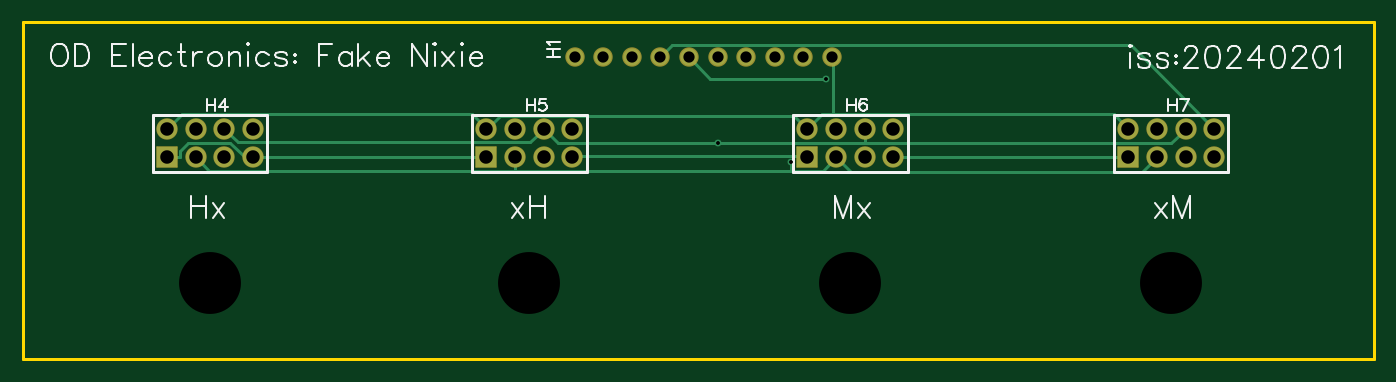
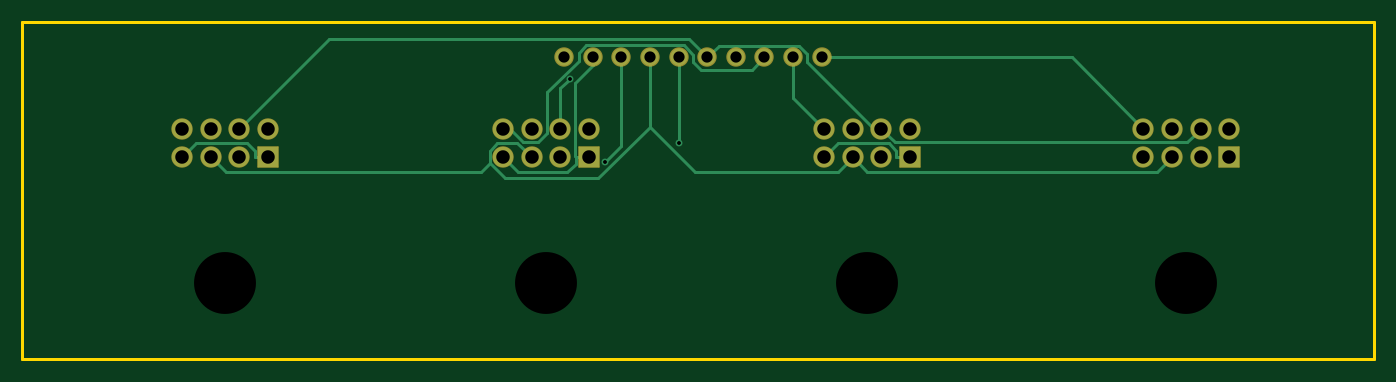
Circuit board: 9 layer files. Board 120.0 x 30.0 mm.
- drill: Drill_NPTH_Through.DRL (293 bytes)
- drill: Drill_PTH_Through.DRL (977 bytes)
- drill: Drill_PTH_Through_Via.DRL (277 bytes)
- outline: Gerber_BoardOutlineLayer.GKO (464 bytes)
- bottom_copper: Gerber_BottomLayer.GBL (3775 bytes)
- bottom_mask: Gerber_BottomSolderMaskLayer.GBS (1784 bytes)
- top_copper: Gerber_TopLayer.GTL (3245 bytes)
- top_silk: Gerber_TopSilkscreenLayer.GTO (12598 bytes)
- top_mask: Gerber_TopSolderMaskLayer.GTS (1781 bytes)

=== drill: Drill_NPTH_Through.DRL ===
M48
METRIC,LZ,000.000
;FILE_FORMAT=3:3
;TYPE=NON_PLATED
;Layer: NPTH_Through
;EasyEDA v6.5.40, 2024-02-02 10:37:13
;a77a6519c85945819b4ef728552386b2,10
;Gerber Generator version 0.2
;Holesize 1 = 5.501 mm
T01C5.501
%
G05
G90
T01
X016764Y006858
X045137Y006858
X073637Y006858
X102137Y006858
M30

=== drill: Drill_PTH_Through.DRL ===
M48
METRIC,LZ,000.000
;FILE_FORMAT=3:3
;TYPE=PLATED
;Layer: PTH_Through
;EasyEDA v6.5.40, 2024-02-02 10:37:13
;a77a6519c85945819b4ef728552386b2,10
;Gerber Generator version 0.2
;Holesize 1 = 0.305 mm
T01C0.305
;Holesize 2 = 1.000 mm
T02C1.000
;Holesize 3 = 1.200 mm
T03C1.200
%
G05
G90
T01
X068381Y017617
X071502Y025029
X061849Y019304
T02
X049149Y026924
X051689Y026924
X054229Y026924
X056769Y026924
X059309Y026924
X061849Y026924
X064389Y026924
X066929Y026924
X069469Y026924
X072009Y026924
T03
X012954Y018034
X012954Y020574
X015494Y018034
X015494Y020574
X018034Y018034
X018034Y020574
X020574Y018034
X020574Y020574
X041327Y018034
X041327Y020574
X043867Y018034
X043867Y020574
X046407Y018034
X046407Y020574
X048947Y018034
X048947Y020574
X069827Y018034
X069827Y020574
X072367Y018034
X072367Y020574
X074907Y018034
X074907Y020574
X077447Y018034
X077447Y020574
X098327Y018034
X098327Y020574
X100867Y018034
X100867Y020574
X103407Y018034
X103407Y020574
X105947Y018034
X105947Y020574
M30

=== drill: Drill_PTH_Through_Via.DRL ===
M48
METRIC,LZ,000.000
;FILE_FORMAT=3:3
;TYPE=PLATED
;Layer: PTH_Through_Via
;EasyEDA v6.5.40, 2024-02-02 10:37:13
;a77a6519c85945819b4ef728552386b2,10
;Gerber Generator version 0.2
;Holesize 1 = 0.305 mm
T01C0.305
%
G05
G90
T01
X068381Y017617
X071502Y025029
X061849Y019304
M30

=== outline: Gerber_BoardOutlineLayer.GKO ===
G04 Layer: BoardOutlineLayer*
G04 EasyEDA v6.5.40, 2024-02-02 10:37:13*
G04 a77a6519c85945819b4ef728552386b2,10*
G04 Gerber Generator version 0.2*
G04 Scale: 100 percent, Rotated: No, Reflected: No *
G04 Dimensions in millimeters *
G04 leading zeros omitted , absolute positions ,4 integer and 5 decimal *
%FSLAX45Y45*%
%MOMM*%

%ADD10C,0.2540*%
D10*
X12700Y3009900D02*
G01*
X12012675Y3009900D01*
X12012675Y9905D01*
X12700Y9905D01*
X12700Y3009900D01*

%LPD*%
M02*

=== bottom_copper: Gerber_BottomLayer.GBL ===
G04 Layer: BottomLayer*
G04 EasyEDA v6.5.40, 2024-02-02 10:37:13*
G04 a77a6519c85945819b4ef728552386b2,10*
G04 Gerber Generator version 0.2*
G04 Scale: 100 percent, Rotated: No, Reflected: No *
G04 Dimensions in millimeters *
G04 leading zeros omitted , absolute positions ,4 integer and 5 decimal *
%FSLAX45Y45*%
%MOMM*%

%ADD10C,0.2540*%
%ADD11C,1.5240*%
%ADD12R,1.8000X1.8000*%
%ADD13C,1.8000*%
%ADD14C,0.6096*%

%LPD*%
D10*
X2057400Y2057400D02*
G01*
X2692400Y2692400D01*
X4914900Y2692400D01*
X7744688Y2057400D02*
G01*
X7687005Y2057400D01*
X7568920Y1939315D01*
X7433233Y1939315D01*
X7354773Y2017776D01*
X7354773Y2381148D01*
X7073900Y2662021D01*
X7073900Y2733116D01*
X7008545Y2798470D01*
X6139764Y2798470D01*
X6057900Y2716606D01*
X6057900Y2652369D01*
X5989929Y2584399D01*
X5530900Y2584399D01*
X5422900Y2692400D01*
X6184900Y2692400D02*
G01*
X6184900Y1930400D01*
X4894706Y2057400D02*
G01*
X5168900Y2331593D01*
X5168900Y2692400D01*
X10594695Y1803400D02*
G01*
X10467695Y1930400D01*
X10018674Y1930400D01*
X9950653Y1862378D01*
X9950653Y1803400D01*
X9832695Y1803400D02*
G01*
X9950653Y1803400D01*
X7744688Y1803400D02*
G01*
X7613522Y1672234D01*
X7172833Y1672234D01*
X7100646Y1744421D01*
X7100646Y1803400D01*
X4894706Y1803400D02*
G01*
X4767706Y1930400D01*
X4318685Y1930400D01*
X4250664Y1862378D01*
X4250664Y1803400D01*
X4132706Y1803400D02*
G01*
X4250664Y1803400D01*
X6982688Y1803400D02*
G01*
X7093864Y1803400D01*
X7093864Y1803400D02*
G01*
X7100646Y1803400D01*
X6946900Y2692400D02*
G01*
X6946900Y2623413D01*
X7109586Y2460726D01*
X7109586Y1819122D01*
X7093864Y1803400D01*
X1549400Y2057400D02*
G01*
X1668322Y1938477D01*
X4267784Y1938477D01*
X4386706Y2057400D01*
X4386706Y2057400D02*
G01*
X4447743Y2057400D01*
X5041900Y2651556D01*
X5041900Y2724150D01*
X5114442Y2796692D01*
X5826607Y2796692D01*
X5930900Y2692400D01*
X5930900Y2692400D02*
G01*
X6091529Y2853029D01*
X9291065Y2853029D01*
X10086695Y2057400D01*
X7150227Y2502890D02*
G01*
X7236688Y2416429D01*
X7236688Y2057400D01*
X1803400Y1803400D02*
G01*
X1933752Y1673047D01*
X4510354Y1673047D01*
X4640706Y1803400D01*
X10340695Y1803400D02*
G01*
X10209072Y1671777D01*
X7942605Y1671777D01*
X7862773Y1751609D01*
X7862773Y1751609D02*
G01*
X7862773Y1863369D01*
X7795742Y1930400D01*
X7617688Y1930400D01*
X7490688Y1803400D01*
X4640706Y1803400D02*
G01*
X4766919Y1677187D01*
X6037961Y1677187D01*
X6438900Y2078126D01*
X6438900Y2692400D02*
G01*
X6438900Y2078126D01*
X6438900Y2078126D02*
G01*
X6899173Y1617853D01*
X7729016Y1617853D01*
X7862773Y1751609D01*
X6838111Y1761718D02*
G01*
X6692900Y1906930D01*
X6692900Y2692400D01*
D11*
G01*
X4914900Y2692400D03*
G01*
X5168900Y2692400D03*
G01*
X5422900Y2692400D03*
G01*
X5676900Y2692400D03*
G01*
X5930900Y2692400D03*
G01*
X6184900Y2692400D03*
G01*
X6438900Y2692400D03*
G01*
X6692900Y2692400D03*
G01*
X6946900Y2692400D03*
G01*
X7200900Y2692400D03*
D12*
G01*
X1295400Y1803400D03*
D13*
G01*
X1295400Y2057400D03*
G01*
X1549400Y1803400D03*
G01*
X1549400Y2057400D03*
G01*
X1803400Y1803400D03*
G01*
X1803400Y2057400D03*
G01*
X2057400Y1803400D03*
G01*
X2057400Y2057400D03*
D12*
G01*
X4132694Y1803400D03*
D13*
G01*
X4132694Y2057400D03*
G01*
X4386694Y1803400D03*
G01*
X4386694Y2057400D03*
G01*
X4640694Y1803400D03*
G01*
X4640694Y2057400D03*
G01*
X4894694Y1803400D03*
G01*
X4894694Y2057400D03*
D12*
G01*
X6982688Y1803400D03*
D13*
G01*
X6982688Y2057400D03*
G01*
X7236688Y1803400D03*
G01*
X7236688Y2057400D03*
G01*
X7490688Y1803400D03*
G01*
X7490688Y2057400D03*
G01*
X7744688Y1803400D03*
G01*
X7744688Y2057400D03*
D12*
G01*
X9832682Y1803400D03*
D13*
G01*
X9832682Y2057400D03*
G01*
X10086682Y1803400D03*
G01*
X10086682Y2057400D03*
G01*
X10340682Y1803400D03*
G01*
X10340682Y2057400D03*
G01*
X10594682Y1803400D03*
G01*
X10594682Y2057400D03*
D14*
G01*
X6838111Y1761718D03*
G01*
X7150227Y2502890D03*
G01*
X6184900Y1930400D03*
M02*

=== bottom_mask: Gerber_BottomSolderMaskLayer.GBS ===
G04 Layer: BottomSolderMaskLayer*
G04 EasyEDA v6.5.40, 2024-02-02 10:37:13*
G04 a77a6519c85945819b4ef728552386b2,10*
G04 Gerber Generator version 0.2*
G04 Scale: 100 percent, Rotated: No, Reflected: No *
G04 Dimensions in millimeters *
G04 leading zeros omitted , absolute positions ,4 integer and 5 decimal *
%FSLAX45Y45*%
%MOMM*%

%AMMACRO1*1,1,$1,$2,$3*1,1,$1,$4,$5*1,1,$1,0-$2,0-$3*1,1,$1,0-$4,0-$5*20,1,$1,$2,$3,$4,$5,0*20,1,$1,$4,$5,0-$2,0-$3,0*20,1,$1,0-$2,0-$3,0-$4,0-$5,0*20,1,$1,0-$4,0-$5,$2,$3,0*4,1,4,$2,$3,$4,$5,0-$2,0-$3,0-$4,0-$5,$2,$3,0*%
%ADD10C,1.7272*%
%ADD11MACRO1,0.1016X-0.9X0.9X0.9X0.9*%
%ADD12C,1.9016*%

%LPD*%
D10*
G01*
X4914900Y2692400D03*
G01*
X5168900Y2692400D03*
G01*
X5422900Y2692400D03*
G01*
X5676900Y2692400D03*
G01*
X5930900Y2692400D03*
G01*
X6184900Y2692400D03*
G01*
X6438900Y2692400D03*
G01*
X6692900Y2692400D03*
G01*
X6946900Y2692400D03*
G01*
X7200900Y2692400D03*
D11*
G01*
X1295400Y1803400D03*
D12*
G01*
X1295400Y2057400D03*
G01*
X1549400Y1803400D03*
G01*
X1549400Y2057400D03*
G01*
X1803400Y1803400D03*
G01*
X1803400Y2057400D03*
G01*
X2057400Y1803400D03*
G01*
X2057400Y2057400D03*
D11*
G01*
X4132694Y1803400D03*
D12*
G01*
X4132694Y2057400D03*
G01*
X4386694Y1803400D03*
G01*
X4386694Y2057400D03*
G01*
X4640694Y1803400D03*
G01*
X4640694Y2057400D03*
G01*
X4894694Y1803400D03*
G01*
X4894694Y2057400D03*
D11*
G01*
X6982688Y1803400D03*
D12*
G01*
X6982688Y2057400D03*
G01*
X7236688Y1803400D03*
G01*
X7236688Y2057400D03*
G01*
X7490688Y1803400D03*
G01*
X7490688Y2057400D03*
G01*
X7744688Y1803400D03*
G01*
X7744688Y2057400D03*
D11*
G01*
X9832682Y1803400D03*
D12*
G01*
X9832682Y2057400D03*
G01*
X10086682Y1803400D03*
G01*
X10086682Y2057400D03*
G01*
X10340682Y1803400D03*
G01*
X10340682Y2057400D03*
G01*
X10594682Y1803400D03*
G01*
X10594682Y2057400D03*
M02*

=== top_copper: Gerber_TopLayer.GTL ===
G04 Layer: TopLayer*
G04 EasyEDA v6.5.40, 2024-02-02 10:37:13*
G04 a77a6519c85945819b4ef728552386b2,10*
G04 Gerber Generator version 0.2*
G04 Scale: 100 percent, Rotated: No, Reflected: No *
G04 Dimensions in millimeters *
G04 leading zeros omitted , absolute positions ,4 integer and 5 decimal *
%FSLAX45Y45*%
%MOMM*%

%ADD10C,0.2540*%
%ADD11C,1.5240*%
%ADD12R,1.8000X1.8000*%
%ADD13C,1.8000*%
%ADD14C,0.6096*%

%LPD*%
D10*
X7490688Y1930400D02*
G01*
X7490688Y2057400D01*
X10340695Y2057400D02*
G01*
X10213695Y1930400D01*
X7490688Y1930400D01*
X7490688Y1930400D02*
G01*
X6184900Y1930400D01*
X6184900Y1930400D02*
G01*
X4767706Y1930400D01*
X4640706Y2057400D01*
X1803400Y2057400D02*
G01*
X1921484Y1939315D01*
X4522622Y1939315D01*
X4640706Y2057400D01*
X9832695Y1803400D02*
G01*
X7744688Y1803400D01*
X1413357Y1803400D02*
G01*
X1413357Y1862378D01*
X1481378Y1930400D01*
X1858060Y1930400D01*
X1985060Y1803400D01*
X2057400Y1803400D01*
X1295400Y1803400D02*
G01*
X1413357Y1803400D01*
X6982688Y1803400D02*
G01*
X6965822Y1820265D01*
X4911572Y1820265D01*
X4894706Y1803400D01*
X4132706Y1803400D02*
G01*
X2057400Y1803400D01*
X5930900Y2692400D02*
G01*
X6120409Y2502890D01*
X7150227Y2502890D01*
X5676900Y2692400D02*
G01*
X5783783Y2799283D01*
X9852812Y2799283D01*
X10594695Y2057400D01*
X10086695Y1803400D02*
G01*
X9956368Y1673072D01*
X7367015Y1673072D01*
X7236688Y1803400D01*
X4386706Y1803400D02*
G01*
X4386706Y1685315D01*
X1549400Y1803400D02*
G01*
X1667484Y1685315D01*
X4386706Y1685315D01*
X6838111Y1685315D02*
G01*
X6838111Y1761718D01*
X4386706Y1685315D02*
G01*
X6838111Y1685315D01*
X6838111Y1685315D02*
G01*
X7118604Y1685315D01*
X7236688Y1803400D01*
X4132706Y2057400D02*
G01*
X4250791Y2175484D01*
X6864604Y2175484D01*
X6982688Y2057400D01*
X1295400Y2057400D02*
G01*
X1426514Y2188514D01*
X4001592Y2188514D01*
X4132706Y2057400D01*
X7208774Y2187625D02*
G01*
X7208774Y2684526D01*
X7200900Y2692400D01*
X9832695Y2057400D02*
G01*
X9702469Y2187625D01*
X7208774Y2187625D01*
X7208774Y2187625D02*
G01*
X7112914Y2187625D01*
X6982688Y2057400D01*
D11*
G01*
X4914900Y2692400D03*
G01*
X5168900Y2692400D03*
G01*
X5422900Y2692400D03*
G01*
X5676900Y2692400D03*
G01*
X5930900Y2692400D03*
G01*
X6184900Y2692400D03*
G01*
X6438900Y2692400D03*
G01*
X6692900Y2692400D03*
G01*
X6946900Y2692400D03*
G01*
X7200900Y2692400D03*
D12*
G01*
X1295400Y1803400D03*
D13*
G01*
X1295400Y2057400D03*
G01*
X1549400Y1803400D03*
G01*
X1549400Y2057400D03*
G01*
X1803400Y1803400D03*
G01*
X1803400Y2057400D03*
G01*
X2057400Y1803400D03*
G01*
X2057400Y2057400D03*
D12*
G01*
X4132694Y1803400D03*
D13*
G01*
X4132694Y2057400D03*
G01*
X4386694Y1803400D03*
G01*
X4386694Y2057400D03*
G01*
X4640694Y1803400D03*
G01*
X4640694Y2057400D03*
G01*
X4894694Y1803400D03*
G01*
X4894694Y2057400D03*
D12*
G01*
X6982688Y1803400D03*
D13*
G01*
X6982688Y2057400D03*
G01*
X7236688Y1803400D03*
G01*
X7236688Y2057400D03*
G01*
X7490688Y1803400D03*
G01*
X7490688Y2057400D03*
G01*
X7744688Y1803400D03*
G01*
X7744688Y2057400D03*
D12*
G01*
X9832682Y1803400D03*
D13*
G01*
X9832682Y2057400D03*
G01*
X10086682Y1803400D03*
G01*
X10086682Y2057400D03*
G01*
X10340682Y1803400D03*
G01*
X10340682Y2057400D03*
G01*
X10594682Y1803400D03*
G01*
X10594682Y2057400D03*
D14*
G01*
X6838111Y1761718D03*
G01*
X7150227Y2502890D03*
G01*
X6184900Y1930400D03*
M02*

=== top_silk: Gerber_TopSilkscreenLayer.GTO (12598 bytes, source omitted) ===
=== top_mask: Gerber_TopSolderMaskLayer.GTS ===
G04 Layer: TopSolderMaskLayer*
G04 EasyEDA v6.5.40, 2024-02-02 10:37:13*
G04 a77a6519c85945819b4ef728552386b2,10*
G04 Gerber Generator version 0.2*
G04 Scale: 100 percent, Rotated: No, Reflected: No *
G04 Dimensions in millimeters *
G04 leading zeros omitted , absolute positions ,4 integer and 5 decimal *
%FSLAX45Y45*%
%MOMM*%

%AMMACRO1*1,1,$1,$2,$3*1,1,$1,$4,$5*1,1,$1,0-$2,0-$3*1,1,$1,0-$4,0-$5*20,1,$1,$2,$3,$4,$5,0*20,1,$1,$4,$5,0-$2,0-$3,0*20,1,$1,0-$2,0-$3,0-$4,0-$5,0*20,1,$1,0-$4,0-$5,$2,$3,0*4,1,4,$2,$3,$4,$5,0-$2,0-$3,0-$4,0-$5,$2,$3,0*%
%ADD10C,1.7272*%
%ADD11MACRO1,0.1016X-0.9X0.9X0.9X0.9*%
%ADD12C,1.9016*%

%LPD*%
D10*
G01*
X4914900Y2692400D03*
G01*
X5168900Y2692400D03*
G01*
X5422900Y2692400D03*
G01*
X5676900Y2692400D03*
G01*
X5930900Y2692400D03*
G01*
X6184900Y2692400D03*
G01*
X6438900Y2692400D03*
G01*
X6692900Y2692400D03*
G01*
X6946900Y2692400D03*
G01*
X7200900Y2692400D03*
D11*
G01*
X1295400Y1803400D03*
D12*
G01*
X1295400Y2057400D03*
G01*
X1549400Y1803400D03*
G01*
X1549400Y2057400D03*
G01*
X1803400Y1803400D03*
G01*
X1803400Y2057400D03*
G01*
X2057400Y1803400D03*
G01*
X2057400Y2057400D03*
D11*
G01*
X4132694Y1803400D03*
D12*
G01*
X4132694Y2057400D03*
G01*
X4386694Y1803400D03*
G01*
X4386694Y2057400D03*
G01*
X4640694Y1803400D03*
G01*
X4640694Y2057400D03*
G01*
X4894694Y1803400D03*
G01*
X4894694Y2057400D03*
D11*
G01*
X6982688Y1803400D03*
D12*
G01*
X6982688Y2057400D03*
G01*
X7236688Y1803400D03*
G01*
X7236688Y2057400D03*
G01*
X7490688Y1803400D03*
G01*
X7490688Y2057400D03*
G01*
X7744688Y1803400D03*
G01*
X7744688Y2057400D03*
D11*
G01*
X9832682Y1803400D03*
D12*
G01*
X9832682Y2057400D03*
G01*
X10086682Y1803400D03*
G01*
X10086682Y2057400D03*
G01*
X10340682Y1803400D03*
G01*
X10340682Y2057400D03*
G01*
X10594682Y1803400D03*
G01*
X10594682Y2057400D03*
M02*

